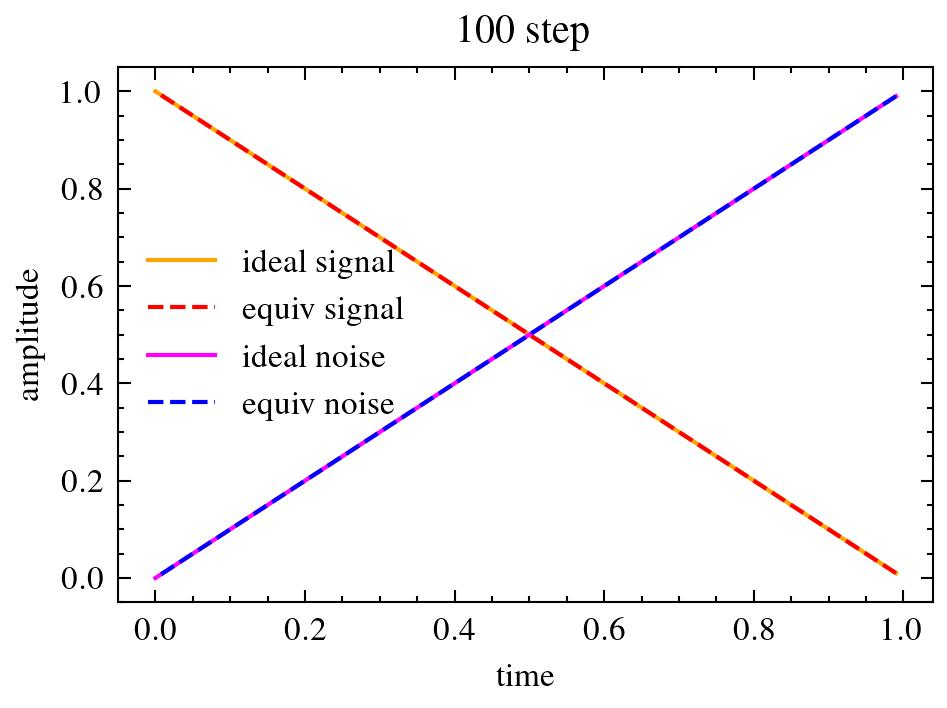

Source data for this figure (header and first rows):
, 0.990, 0.980, 0.970, 0.960, 0.950, 0.940, 0.930, 0.920, 0.910, 0.900, 0.890, 0.880, 0.870, 0.860, 0.850, 0.840, 0.830, 0.820, 0.810, 0.800, 0.790, 0.780, 0.770
0.990, 0.01, 0.0, 0.0, 0.0, 0.0, 0.0, 0.0, 0.0, 0.0, 0.0, 0.0, 0.0, 0.0, 0.0, 0.0, 0.0, 0.0, 0.0, 0.0, 0.0, 0.0, 0.0, 0.0
0.980, 0.01, 0.01, 0.0, 0.0, 0.0, 0.0, 0.0, 0.0, 0.0, 0.0, 0.0, 0.0, 0.0, 0.0, 0.0, 0.0, 0.0, 0.0, 0.0, 0.0, 0.0, 0.0, 0.0
0.970, 0.01, 0.01, 0.01, 0.0, 0.0, 0.0, 0.0, 0.0, 0.0, 0.0, 0.0, 0.0, 0.0, 0.0, 0.0, 0.0, 0.0, 0.0, 0.0, 0.0, 0.0, 0.0, 0.0
0.960, 0.01, 0.01, 0.01, 0.01, 0.0, 0.0, 0.0, 0.0, 0.0, 0.0, 0.0, 0.0, 0.0, 0.0, 0.0, 0.0, 0.0, 0.0, 0.0, 0.0, 0.0, 0.0, 0.0
0.950, 0.01, 0.01, 0.01, 0.01, 0.01, 0.0, 0.0, 0.0, 0.0, 0.0, 0.0, 0.0, 0.0, 0.0, 0.0, 0.0, 0.0, 0.0, 0.0, 0.0, 0.0, 0.0, 0.0
0.940, 0.009, 0.01, 0.01, 0.01, 0.01, 0.011, 0.0, 0.0, 0.0, 0.0, 0.0, 0.0, 0.0, 0.0, 0.0, 0.0, 0.0, 0.0, 0.0, 0.0, 0.0, 0.0, 0.0
0.930, 0.009, 0.01, 0.01, 0.01, 0.01, 0.01, 0.011, 0.0, 0.0, 0.0, 0.0, 0.0, 0.0, 0.0, 0.0, 0.0, 0.0, 0.0, 0.0, 0.0, 0.0, 0.0, 0.0
0.920, 0.009, 0.009, 0.01, 0.01, 0.01, 0.01, 0.011, 0.011, 0.0, 0.0, 0.0, 0.0, 0.0, 0.0, 0.0, 0.0, 0.0, 0.0, 0.0, 0.0, 0.0, 0.0, 0.0
0.910, 0.009, 0.009, 0.01, 0.01, 0.01, 0.01, 0.01, 0.011, 0.011, 0.0, 0.0, 0.0, 0.0, 0.0, 0.0, 0.0, 0.0, 0.0, 0.0, 0.0, 0.0, 0.0, 0.0
0.900, 0.009, 0.009, 0.009, 0.01, 0.01, 0.01, 0.01, 0.011, 0.011, 0.011, 0.0, 0.0, 0.0, 0.0, 0.0, 0.0, 0.0, 0.0, 0.0, 0.0, 0.0, 0.0, 0.0
0.890, 0.009, 0.009, 0.009, 0.01, 0.01, 0.01, 0.01, 0.01, 0.011, 0.011, 0.011, 0.0, 0.0, 0.0, 0.0, 0.0, 0.0, 0.0, 0.0, 0.0, 0.0, 0.0, 0.0
0.880, 0.009, 0.009, 0.009, 0.009, 0.01, 0.01, 0.01, 0.01, 0.011, 0.011, 0.011, 0.011, 0.0, 0.0, 0.0, 0.0, 0.0, 0.0, 0.0, 0.0, 0.0, 0.0, 0.0
0.870, 0.009, 0.009, 0.009, 0.009, 0.01, 0.01, 0.01, 0.01, 0.01, 0.011, 0.011, 0.011, 0.011, 0.0, 0.0, 0.0, 0.0, 0.0, 0.0, 0.0, 0.0, 0.0, 0.0
0.860, 0.009, 0.009, 0.009, 0.009, 0.009, 0.01, 0.01, 0.01, 0.01, 0.011, 0.011, 0.011, 0.011, 0.011, 0.0, 0.0, 0.0, 0.0, 0.0, 0.0, 0.0, 0.0, 0.0
0.850, 0.009, 0.009, 0.009, 0.009, 0.009, 0.01, 0.01, 0.01, 0.01, 0.01, 0.011, 0.011, 0.011, 0.011, 0.012, 0.0, 0.0, 0.0, 0.0, 0.0, 0.0, 0.0, 0.0
0.840, 0.008, 0.009, 0.009, 0.009, 0.009, 0.009, 0.01, 0.01, 0.01, 0.01, 0.01, 0.011, 0.011, 0.011, 0.011, 0.012, 0.0, 0.0, 0.0, 0.0, 0.0, 0.0, 0.0
0.830, 0.008, 0.009, 0.009, 0.009, 0.009, 0.009, 0.009, 0.01, 0.01, 0.01, 0.01, 0.011, 0.011, 0.011, 0.011, 0.012, 0.012, 0.0, 0.0, 0.0, 0.0, 0.0, 0.0
0.820, 0.008, 0.008, 0.009, 0.009, 0.009, 0.009, 0.009, 0.01, 0.01, 0.01, 0.01, 0.01, 0.011, 0.011, 0.011, 0.011, 0.012, 0.012, 0.0, 0.0, 0.0, 0.0, 0.0
0.810, 0.008, 0.008, 0.009, 0.009, 0.009, 0.009, 0.009, 0.009, 0.01, 0.01, 0.01, 0.01, 0.011, 0.011, 0.011, 0.011, 0.012, 0.012, 0.012, 0.0, 0.0, 0.0, 0.0
0.800, 0.008, 0.008, 0.008, 0.009, 0.009, 0.009, 0.009, 0.009, 0.01, 0.01, 0.01, 0.01, 0.01, 0.011, 0.011, 0.011, 0.011, 0.012, 0.012, 0.012, 0.0, 0.0, 0.0
0.790, 0.008, 0.008, 0.008, 0.008, 0.009, 0.009, 0.009, 0.009, 0.009, 0.01, 0.01, 0.01, 0.01, 0.011, 0.011, 0.011, 0.011, 0.012, 0.012, 0.012, 0.012, 0.0, 0.0
0.780, 0.008, 0.008, 0.008, 0.008, 0.009, 0.009, 0.009, 0.009, 0.009, 0.01, 0.01, 0.01, 0.01, 0.01, 0.011, 0.011, 0.011, 0.011, 0.012, 0.012, 0.012, 0.013, 0.0
0.770, 0.008, 0.008, 0.008, 0.008, 0.008, 0.009, 0.009, 0.009, 0.009, 0.009, 0.01, 0.01, 0.01, 0.01, 0.011, 0.011, 0.011, 0.011, 0.012, 0.012, 0.012, 0.012, 0.013
0.760, 0.008, 0.008, 0.008, 0.008, 0.008, 0.009, 0.009, 0.009, 0.009, 0.009, 0.009, 0.01, 0.01, 0.01, 0.01, 0.011, 0.011, 0.011, 0.011, 0.012, 0.012, 0.012, 0.013
0.750, 0.008, 0.008, 0.008, 0.008, 0.008, 0.008, 0.009, 0.009, 0.009, 0.009, 0.009, 0.01, 0.01, 0.01, 0.01, 0.011, 0.011, 0.011, 0.011, 0.012, 0.012, 0.012, 0.012
0.740, 0.007, 0.008, 0.008, 0.008, 0.008, 0.008, 0.008, 0.009, 0.009, 0.009, 0.009, 0.009, 0.01, 0.01, 0.01, 0.01, 0.011, 0.011, 0.011, 0.011, 0.012, 0.012, 0.012
0.730, 0.007, 0.008, 0.008, 0.008, 0.008, 0.008, 0.008, 0.009, 0.009, 0.009, 0.009, 0.009, 0.01, 0.01, 0.01, 0.01, 0.01, 0.011, 0.011, 0.011, 0.012, 0.012, 0.012
0.720, 0.007, 0.007, 0.008, 0.008, 0.008, 0.008, 0.008, 0.008, 0.009, 0.009, 0.009, 0.009, 0.009, 0.01, 0.01, 0.01, 0.01, 0.011, 0.011, 0.011, 0.011, 0.012, 0.012
0.710, 0.007, 0.007, 0.007, 0.008, 0.008, 0.008, 0.008, 0.008, 0.008, 0.009, 0.009, 0.009, 0.009, 0.009, 0.01, 0.01, 0.01, 0.01, 0.011, 0.011, 0.011, 0.012, 0.012
0.700, 0.007, 0.007, 0.007, 0.008, 0.008, 0.008, 0.008, 0.008, 0.008, 0.009, 0.009, 0.009, 0.009, 0.009, 0.01, 0.01, 0.01, 0.01, 0.011, 0.011, 0.011, 0.011, 0.012
0.690, 0.007, 0.007, 0.007, 0.007, 0.008, 0.008, 0.008, 0.008, 0.008, 0.008, 0.009, 0.009, 0.009, 0.009, 0.009, 0.01, 0.01, 0.01, 0.01, 0.011, 0.011, 0.011, 0.011
0.680, 0.007, 0.007, 0.007, 0.007, 0.007, 0.008, 0.008, 0.008, 0.008, 0.008, 0.008, 0.009, 0.009, 0.009, 0.009, 0.01, 0.01, 0.01, 0.01, 0.01, 0.011, 0.011, 0.011
0.670, 0.007, 0.007, 0.007, 0.007, 0.007, 0.008, 0.008, 0.008, 0.008, 0.008, 0.008, 0.009, 0.009, 0.009, 0.009, 0.009, 0.01, 0.01, 0.01, 0.01, 0.011, 0.011, 0.011
0.660, 0.007, 0.007, 0.007, 0.007, 0.007, 0.007, 0.008, 0.008, 0.008, 0.008, 0.008, 0.008, 0.009, 0.009, 0.009, 0.009, 0.009, 0.01, 0.01, 0.01, 0.01, 0.011, 0.011
0.650, 0.007, 0.007, 0.007, 0.007, 0.007, 0.007, 0.007, 0.008, 0.008, 0.008, 0.008, 0.008, 0.008, 0.009, 0.009, 0.009, 0.009, 0.01, 0.01, 0.01, 0.01, 0.011, 0.011
0.640, 0.006, 0.007, 0.007, 0.007, 0.007, 0.007, 0.007, 0.007, 0.008, 0.008, 0.008, 0.008, 0.008, 0.009, 0.009, 0.009, 0.009, 0.009, 0.01, 0.01, 0.01, 0.01, 0.011
0.630, 0.006, 0.006, 0.007, 0.007, 0.007, 0.007, 0.007, 0.007, 0.008, 0.008, 0.008, 0.008, 0.008, 0.008, 0.009, 0.009, 0.009, 0.009, 0.009, 0.01, 0.01, 0.01, 0.01
0.620, 0.006, 0.006, 0.007, 0.007, 0.007, 0.007, 0.007, 0.007, 0.007, 0.008, 0.008, 0.008, 0.008, 0.008, 0.008, 0.009, 0.009, 0.009, 0.009, 0.01, 0.01, 0.01, 0.01
0.610, 0.006, 0.006, 0.006, 0.007, 0.007, 0.007, 0.007, 0.007, 0.007, 0.007, 0.008, 0.008, 0.008, 0.008, 0.008, 0.009, 0.009, 0.009, 0.009, 0.009, 0.01, 0.01, 0.01
0.600, 0.006, 0.006, 0.006, 0.006, 0.007, 0.007, 0.007, 0.007, 0.007, 0.007, 0.007, 0.008, 0.008, 0.008, 0.008, 0.008, 0.009, 0.009, 0.009, 0.009, 0.009, 0.01, 0.01
0.590, 0.006, 0.006, 0.006, 0.006, 0.006, 0.007, 0.007, 0.007, 0.007, 0.007, 0.007, 0.008, 0.008, 0.008, 0.008, 0.008, 0.008, 0.009, 0.009, 0.009, 0.009, 0.01, 0.01
0.580, 0.006, 0.006, 0.006, 0.006, 0.006, 0.006, 0.007, 0.007, 0.007, 0.007, 0.007, 0.007, 0.008, 0.008, 0.008, 0.008, 0.008, 0.009, 0.009, 0.009, 0.009, 0.009, 0.01
0.570, 0.006, 0.006, 0.006, 0.006, 0.006, 0.006, 0.007, 0.007, 0.007, 0.007, 0.007, 0.007, 0.007, 0.008, 0.008, 0.008, 0.008, 0.008, 0.009, 0.009, 0.009, 0.009, 0.009
0.560, 0.006, 0.006, 0.006, 0.006, 0.006, 0.006, 0.006, 0.007, 0.007, 0.007, 0.007, 0.007, 0.007, 0.007, 0.008, 0.008, 0.008, 0.008, 0.008, 0.009, 0.009, 0.009, 0.009
0.550, 0.006, 0.006, 0.006, 0.006, 0.006, 0.006, 0.006, 0.006, 0.007, 0.007, 0.007, 0.007, 0.007, 0.007, 0.008, 0.008, 0.008, 0.008, 0.008, 0.008, 0.009, 0.009, 0.009
0.540, 0.005, 0.006, 0.006, 0.006, 0.006, 0.006, 0.006, 0.006, 0.006, 0.007, 0.007, 0.007, 0.007, 0.007, 0.007, 0.008, 0.008, 0.008, 0.008, 0.008, 0.009, 0.009, 0.009
0.530, 0.005, 0.005, 0.006, 0.006, 0.006, 0.006, 0.006, 0.006, 0.006, 0.006, 0.007, 0.007, 0.007, 0.007, 0.007, 0.007, 0.008, 0.008, 0.008, 0.008, 0.008, 0.009, 0.009
0.520, 0.005, 0.005, 0.005, 0.006, 0.006, 0.006, 0.006, 0.006, 0.006, 0.006, 0.006, 0.007, 0.007, 0.007, 0.007, 0.007, 0.007, 0.008, 0.008, 0.008, 0.008, 0.008, 0.009
0.510, 0.005, 0.005, 0.005, 0.005, 0.006, 0.006, 0.006, 0.006, 0.006, 0.006, 0.006, 0.007, 0.007, 0.007, 0.007, 0.007, 0.007, 0.007, 0.008, 0.008, 0.008, 0.008, 0.008
0.500, 0.005, 0.005, 0.005, 0.005, 0.005, 0.006, 0.006, 0.006, 0.006, 0.006, 0.006, 0.006, 0.007, 0.007, 0.007, 0.007, 0.007, 0.007, 0.008, 0.008, 0.008, 0.008, 0.008
0.490, 0.005, 0.005, 0.005, 0.005, 0.005, 0.005, 0.006, 0.006, 0.006, 0.006, 0.006, 0.006, 0.006, 0.007, 0.007, 0.007, 0.007, 0.007, 0.007, 0.008, 0.008, 0.008, 0.008
0.480, 0.005, 0.005, 0.005, 0.005, 0.005, 0.005, 0.005, 0.006, 0.006, 0.006, 0.006, 0.006, 0.006, 0.006, 0.007, 0.007, 0.007, 0.007, 0.007, 0.007, 0.008, 0.008, 0.008
0.470, 0.005, 0.005, 0.005, 0.005, 0.005, 0.005, 0.005, 0.005, 0.006, 0.006, 0.006, 0.006, 0.006, 0.006, 0.006, 0.007, 0.007, 0.007, 0.007, 0.007, 0.007, 0.008, 0.008
0.460, 0.005, 0.005, 0.005, 0.005, 0.005, 0.005, 0.005, 0.005, 0.005, 0.006, 0.006, 0.006, 0.006, 0.006, 0.006, 0.006, 0.007, 0.007, 0.007, 0.007, 0.007, 0.007, 0.008
0.450, 0.005, 0.005, 0.005, 0.005, 0.005, 0.005, 0.005, 0.005, 0.005, 0.005, 0.006, 0.006, 0.006, 0.006, 0.006, 0.006, 0.006, 0.007, 0.007, 0.007, 0.007, 0.007, 0.007
0.440, 0.004, 0.005, 0.005, 0.005, 0.005, 0.005, 0.005, 0.005, 0.005, 0.005, 0.005, 0.006, 0.006, 0.006, 0.006, 0.006, 0.006, 0.006, 0.007, 0.007, 0.007, 0.007, 0.007
0.430, 0.004, 0.004, 0.005, 0.005, 0.005, 0.005, 0.005, 0.005, 0.005, 0.005, 0.005, 0.005, 0.006, 0.006, 0.006, 0.006, 0.006, 0.006, 0.006, 0.007, 0.007, 0.007, 0.007
0.420, 0.004, 0.004, 0.004, 0.005, 0.005, 0.005, 0.005, 0.005, 0.005, 0.005, 0.005, 0.005, 0.005, 0.006, 0.006, 0.006, 0.006, 0.006, 0.006, 0.006, 0.007, 0.007, 0.007
0.410, 0.004, 0.004, 0.004, 0.004, 0.004, 0.005, 0.005, 0.005, 0.005, 0.005, 0.005, 0.005, 0.005, 0.005, 0.006, 0.006, 0.006, 0.006, 0.006, 0.006, 0.006, 0.007, 0.007
0.400, 0.004, 0.004, 0.004, 0.004, 0.004, 0.004, 0.005, 0.005, 0.005, 0.005, 0.005, 0.005, 0.005, 0.005, 0.005, 0.006, 0.006, 0.006, 0.006, 0.006, 0.006, 0.006, 0.007
... 40 more rows
